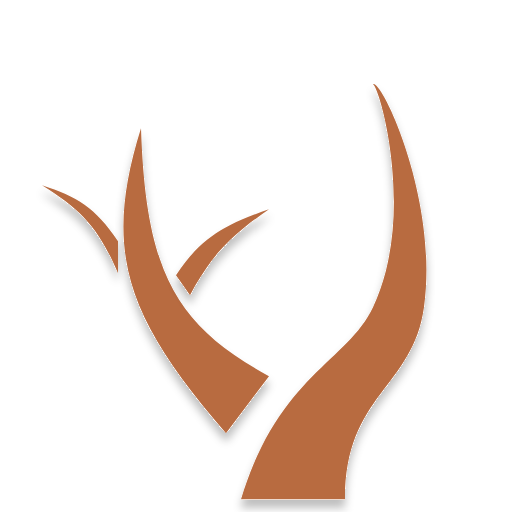
t = 0.00 s
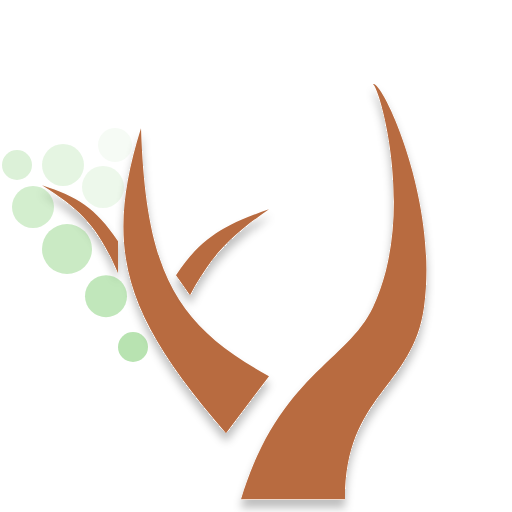
t = 2.00 s
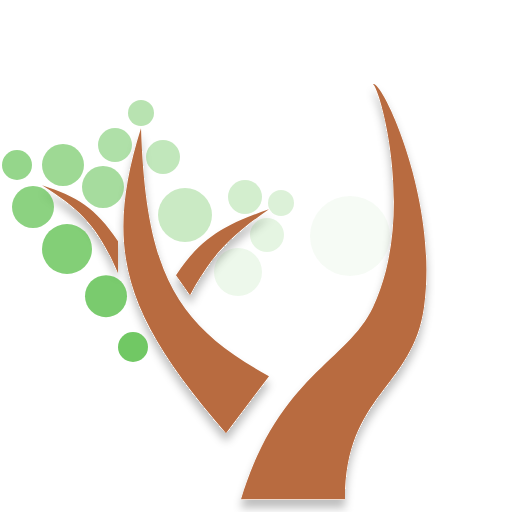
t = 4.00 s
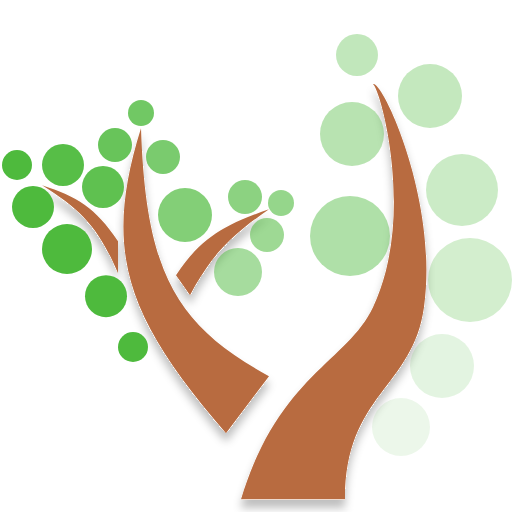
t = 6.00 s
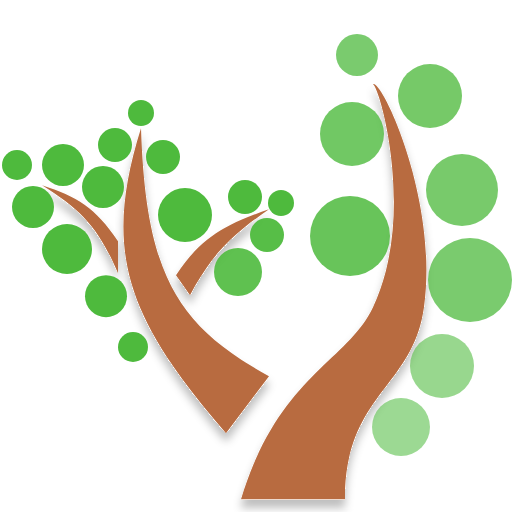
t = 8.00 s
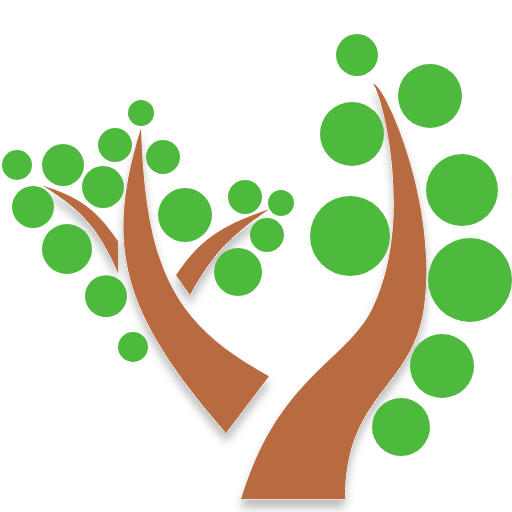
t = 10.00 s

The animated SVG that drew these frames (rendered in a browser with its animation timeline set to each time). Animation: 23 SMIL elements (animate=23); one cycle of 10.00 s.

<svg width="100px" height="100px" id="CropWatchSVG" viewBox="0 0 256 256" fill="none" xmlns="http://www.w3.org/2000/svg" style="margin-right: 5px;"><g id="CropWatch" clip-path="url(#clip0_1_2)"><g id="tree" fill="#B86B40"><g id="mainTree" filter="url(#filter0_d_1_2)"><path d="M186.5 153.576C173.417 181.128 139.5 187.576 120.5 249.576H172.5C172.5 197.076 206.4 193.949 212 153.576C219.439 99.9417 190.836 39.5654 186.5 42.0757C189.929 43.5304 208.161 107.958 186.5 153.576Z"></path></g><g id="largeBranch" filter="url(#filter1_d_1_2)"><path d="M113 216.576L134.5 188.076C87.5512 162.445 72.9708 135.885 70.5 64.0757C51.1169 125.679 63.1066 158.916 113 216.576Z"></path></g><g id="smallRightBranch" filter="url(#filter2_d_1_2)"><path d="M95 147.576L88 137.576C100.344 119.134 111.335 112.682 134.5 104.576C115.013 118.197 105.982 127.314 95 147.576Z"></path></g><g id="smallLeftBranch" filter="url(#filter3_d_1_2)"><path d="M59 120.576V136.576C49.2877 113.817 40.4889 104.703 21 92.5757C38.579 98.4346 47.5139 103.426 59 120.576Z"></path></g></g><g id="leafs" fill="#4EBA3D"><circle id="leaf1" class="leaf" cx="66.5" cy="173.5" r="7.5" opacity="0"><animate attributeName="opacity" values="0;1" dur="5s" begin="0s" fill="freeze" repeatCount="once"></animate></circle><circle id="leaf2" class="leaf" cx="53" cy="148.076" r="10.5" opacity="0"><animate attributeName="opacity" from="0" to="1" dur="5s" begin="0.25s" fill="freeze" repeatCount="once"></animate></circle><circle id="leaf3" class="leaf" cx="33.5" cy="124.5" r="12.5" opacity="0"><animate attributeName="opacity" from="0" to="1" dur="5s" begin="0.5s" fill="freeze" repeatCount="once"></animate></circle><circle id="leaf4" class="leaf" cx="16.5" cy="103.5" r="10.5" opacity="0"><animate attributeName="opacity" from="0" to="1" dur="5s" begin="0.75s" fill="freeze" repeatCount="once"></animate></circle><circle id="leaf5" class="leaf" cx="8.5" cy="82.5" r="7.5" opacity="0"><animate attributeName="opacity" from="0" to="1" dur="5s" begin="1s" fill="freeze" repeatCount="once"></animate></circle><circle id="leaf6" class="leaf" cx="31.5" cy="82.5" r="10.5" opacity="0"><animate attributeName="opacity" from="0" to="1" dur="5s" begin="1.25s" fill="freeze" repeatCount="once"></animate></circle><circle id="leaf7" class="leaf" cx="51.5" cy="93.5" r="10.5" opacity="0"><animate attributeName="opacity" from="0" to="1" dur="5s" begin="1.5s" fill="freeze" repeatCount="once"></animate></circle><circle id="leaf8" class="leaf" cx="57.5" cy="72.5" r="8.5" opacity="0"><animate attributeName="opacity" from="0" to="1" dur="5s" begin="1.75s" fill="freeze" repeatCount="once"></animate></circle><circle id="leaf9" class="leaf" cx="70.5" cy="56.5" r="6.5" opacity="0"><animate attributeName="opacity" from="0" to="1" dur="5s" begin="2s" fill="freeze" repeatCount="once"></animate></circle><circle id="leaf10" class="leaf" cx="81.5" cy="78.5" r="8.5" opacity="0"><animate attributeName="opacity" from="0" to="1" dur="5s" begin="2.25s" fill="freeze" repeatCount="once"></animate></circle><circle id="leaf11" class="leaf" cx="92.5" cy="107.5" r="13.5" opacity="0"><animate attributeName="opacity" from="0" to="1" dur="5s" begin="2.5s" fill="freeze" repeatCount="once"></animate></circle><circle id="leaf12" class="leaf" cx="122.5" cy="98.5" r="8.5" opacity="0"><animate attributeName="opacity" from="0" to="1" dur="5s" begin="2.75s" fill="freeze" repeatCount="once"></animate></circle><circle id="leaf13" class="leaf" cx="140.5" cy="101.5" r="6.5" opacity="0"><animate attributeName="opacity" from="0" to="1" dur="5s" begin="3s" fill="freeze" repeatCount="once"></animate></circle><circle id="leaf14" class="leaf" cx="133.5" cy="117.5" r="8.5" opacity="0"><animate attributeName="opacity" from="0" to="1" dur="5s" begin="3.25s" fill="freeze" repeatCount="once"></animate></circle><circle id="leaf15" class="leaf" cx="119" cy="136" r="12" opacity="0"><animate attributeName="opacity" from="0" to="1" dur="5s" begin="3.5s" fill="freeze" repeatCount="once"></animate></circle><circle id="leaf17" class="leaf" cx="175" cy="118" r="20" opacity="0"><animate attributeName="opacity" from="0" to="1" dur="5s" begin="3.75s" fill="freeze" repeatCount="once"></animate></circle><circle id="leaf18" class="leaf" cx="176" cy="67" r="16" opacity="0"><animate attributeName="opacity" from="0" to="1" dur="5s" begin="4s" fill="freeze" repeatCount="once"></animate></circle><circle id="leaf19" class="leaf" cx="178.5" cy="27.5" r="10.5" opacity="0"><animate attributeName="opacity" from="0" to="1" dur="5s" begin="4.25s" fill="freeze" repeatCount="once"></animate></circle><circle id="leaf20" class="leaf" cx="215" cy="48" r="16" opacity="0"><animate attributeName="opacity" from="0" to="1" dur="4.5s" begin="4.5s" fill="freeze" repeatCount="once"></animate></circle><circle id="leaf21" class="leaf" cx="231" cy="95" r="18" opacity="0"><animate attributeName="opacity" from="0" to="1" dur="4.25s" begin="4.75s" fill="freeze" repeatCount="once"></animate></circle><circle id="leaf22" class="leaf" cx="235" cy="140" r="21" opacity="0"><animate attributeName="opacity" from="0" to="1" dur="4s" begin="5s" fill="freeze" repeatCount="once"></animate></circle><circle id="leaf23" class="leaf" cx="221" cy="183" r="16" opacity="0"><animate attributeName="opacity" from="0" to="1" dur="4.75s" begin="5.25s" fill="freeze" repeatCount="once"></animate></circle><circle id="leaf24" class="leaf" cx="200.5" cy="213.5" r="14.5" opacity="0"><animate attributeName="opacity" from="0" to="1" dur="4.5s" begin="5.5s" fill="freeze" repeatCount="once"></animate></circle></g></g><defs><filter id="filter0_d_1_2" x="116.5" y="42" width="100.728" height="215.576" filterUnits="userSpaceOnUse" color-interpolation-filters="sRGB"><feFlood flood-opacity="0" result="BackgroundImageFix"></feFlood><feColorMatrix in="SourceAlpha" type="matrix" values="0 0 0 0 0 0 0 0 0 0 0 0 0 0 0 0 0 0 127 0" result="hardAlpha"></feColorMatrix><feOffset dy="4"></feOffset><feGaussianBlur stdDeviation="2"></feGaussianBlur><feComposite in2="hardAlpha" operator="out"></feComposite><feColorMatrix type="matrix" values="0 0 0 0 0 0 0 0 0 0 0 0 0 0 0 0 0 0 0.25 0"></feColorMatrix><feBlend mode="normal" in2="BackgroundImageFix" result="effect1_dropShadow_1_2"></feBlend><feBlend mode="normal" in="SourceGraphic" in2="effect1_dropShadow_1_2" result="shape"></feBlend></filter><filter id="filter1_d_1_2" x="57.7022" y="64.0757" width="80.7978" height="160.5" filterUnits="userSpaceOnUse" color-interpolation-filters="sRGB"><feFlood flood-opacity="0" result="BackgroundImageFix"></feFlood><feColorMatrix in="SourceAlpha" type="matrix" values="0 0 0 0 0 0 0 0 0 0 0 0 0 0 0 0 0 0 127 0" result="hardAlpha"></feColorMatrix><feOffset dy="4"></feOffset><feGaussianBlur stdDeviation="2"></feGaussianBlur><feComposite in2="hardAlpha" operator="out"></feComposite><feColorMatrix type="matrix" values="0 0 0 0 0 0 0 0 0 0 0 0 0 0 0 0 0 0 0.25 0"></feColorMatrix><feBlend mode="normal" in2="BackgroundImageFix" result="effect1_dropShadow_1_2"></feBlend><feBlend mode="normal" in="SourceGraphic" in2="effect1_dropShadow_1_2" result="shape"></feBlend></filter><filter id="filter2_d_1_2" x="84" y="104.576" width="54.5" height="51" filterUnits="userSpaceOnUse" color-interpolation-filters="sRGB"><feFlood flood-opacity="0" result="BackgroundImageFix"></feFlood><feColorMatrix in="SourceAlpha" type="matrix" values="0 0 0 0 0 0 0 0 0 0 0 0 0 0 0 0 0 0 127 0" result="hardAlpha"></feColorMatrix><feOffset dy="4"></feOffset><feGaussianBlur stdDeviation="2"></feGaussianBlur><feComposite in2="hardAlpha" operator="out"></feComposite><feColorMatrix type="matrix" values="0 0 0 0 0 0 0 0 0 0 0 0 0 0 0 0 0 0 0.25 0"></feColorMatrix><feBlend mode="normal" in2="BackgroundImageFix" result="effect1_dropShadow_1_2"></feBlend><feBlend mode="normal" in="SourceGraphic" in2="effect1_dropShadow_1_2" result="shape"></feBlend></filter><filter id="filter3_d_1_2" x="17" y="92.5757" width="46" height="52" filterUnits="userSpaceOnUse" color-interpolation-filters="sRGB"><feFlood flood-opacity="0" result="BackgroundImageFix"></feFlood><feColorMatrix in="SourceAlpha" type="matrix" values="0 0 0 0 0 0 0 0 0 0 0 0 0 0 0 0 0 0 127 0" result="hardAlpha"></feColorMatrix><feOffset dy="4"></feOffset><feGaussianBlur stdDeviation="2"></feGaussianBlur><feComposite in2="hardAlpha" operator="out"></feComposite><feColorMatrix type="matrix" values="0 0 0 0 0 0 0 0 0 0 0 0 0 0 0 0 0 0 0.25 0"></feColorMatrix><feBlend mode="normal" in2="BackgroundImageFix" result="effect1_dropShadow_1_2"></feBlend><feBlend mode="normal" in="SourceGraphic" in2="effect1_dropShadow_1_2" result="shape"></feBlend></filter><filter id="filter4_d_1_2" x="-3" y="75" width="23" height="23" filterUnits="userSpaceOnUse" color-interpolation-filters="sRGB"><feFlood flood-opacity="0" result="BackgroundImageFix"></feFlood><feColorMatrix in="SourceAlpha" type="matrix" values="0 0 0 0 0 0 0 0 0 0 0 0 0 0 0 0 0 0 127 0" result="hardAlpha"></feColorMatrix><feOffset dy="4"></feOffset><feGaussianBlur stdDeviation="2"></feGaussianBlur><feComposite in2="hardAlpha" operator="out"></feComposite><feColorMatrix type="matrix" values="0 0 0 0 0 0 0 0 0 0 0 0 0 0 0 0 0 0 0.25 0"></feColorMatrix><feBlend mode="normal" in2="BackgroundImageFix" result="effect1_dropShadow_1_2"></feBlend><feBlend mode="normal" in="SourceGraphic" in2="effect1_dropShadow_1_2" result="shape"></feBlend></filter><clipPath id="clip0_1_2"><rect width="256" height="256" fill="white"></rect></clipPath></defs></svg>
